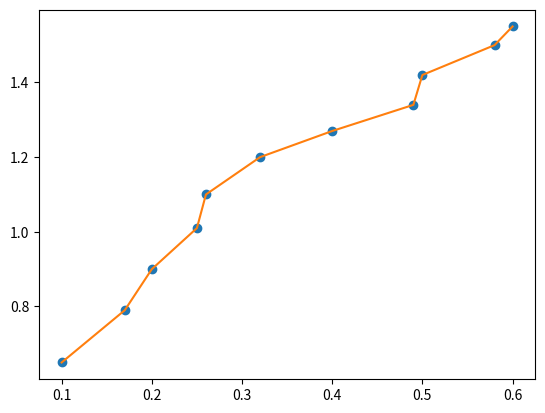

Python code for this plot:
#!/usr/bin/env python
# coding: utf-8

# ---
# ---
# ---
# ##3 Ejercicio para entregar

# Con la ayuda de las leyes de Newton se puede modelar matemáticamente el movimiento de un péndulo simple. Una de las consecuencias más importantes de este modelo es que el periodo de oscilación $T$ del péndulo está determinado por su longitud $L$ mediante la siguiente expresión matemática:
# 
# $$ T = 2 \pi \sqrt{\dfrac{L}{g}},$$
# 
# donde $g$ corresponde a la constante de la aceleración de la gravedad. 
# 
# **Problema**: En un experimento se midió el periodo de un péndulo simple para diferentes longitudes
# y se obtuvo el siguiente conjunto de datos.
# 
# $$
# \begin{aligned}
# &\begin{array}{|c|c|}
# \hline \hline \text {Longitud (m)} & \text {Periodo (s)} \\
# \hline 0.10 & 0.65   \\
# 0.17 & 0.79   \\
# 0.20 & 0.90   \\
# 0.25 & 1.01  \\
# 0.26 & 1.10  \\
# 0.32 & 1.20   \\
# 0.40 & 1.27   \\
# 0.49 & 1.34   \\
# 0.50 & 1.42  \\
# 0.58 & 1.50   \\
# 0.60 & 1.55   \\
# \hline
# \end{array}
# \end{aligned}
# $$
# 
# Con base en la información anterior, realice las siguientes tareas:
# 
# 1. Proponga un cambio de variable $Y=F(T)$ y $X=G(L)$ que le permita tener un modelo lineal, $Y = m\,X+b$, a partir de los datos experimentales. Grafique los datos originales, así como los datos transformados.
# 
# 2. A partir de una regresión lineal de los datos transformados, estime el valor de la constante de la aceleración de la gravedad $g$.
#  
# 3. Usando el modelo obtenido, estime el periodo de un péndulo de longitud 2500 mm.
# 
# 4. Encuentre el polinomio interpolante de Lagrange que pasa por los primeros cuatro pares de datos y muestre su gráfico. 
# 
# 5. Compare el valor del periodo un péndulo de 15 centímetros que se obtiene utilizando el polinomio interpolante y el modelo de regresión lineal. Explique cuál predicción es más confiable.
# 
# 6. De manera similar al punto anterior, compare el valor del periodo un péndulo de 60 centímetros usando el polinomio interpolante y el modelo de regresión lineal. Explique cuál predicción es más confiable en este caso.
# 
# **Nota:** Subir a campus virtual un cuaderno con solo el planteamiento del problema y su solución

# * **Solución punto 1:** Transformación de datos

# In[3]:


# Importa las librerias necesarias
import numpy as np
import matplotlib.pyplot as plt

# Datos originales
longitud  = np.array([0.10, 0.17, 0.20, 0.25, 0.26, 0.32, 0.40, 0.49, 0.50, 0.58, 0.60])
periodo   = np.array([0.65, 0.79, 0.90, 1.01, 1.10, 1.20, 1.27, 1.34, 1.42, 1.50, 1.55])


# > Cambios de variable para linealizar el modelo:
# 
# $$ X = $$
# 
# $$ Y = $$
# 

# In[14]:


# cambio de variable
variable_x = (longitud)
variable_y = (periodo)

plt.plot(longitud,periodo,'o')
plt.plot(variable_x,variable_y)
plt.show()


# * **Solución punto 2:** Regresión lineal para estimar $m$

# In[ ]:






# * **Solución punto 3:** Estimación del periodo para una longitud de 2500 mm 

# In[ ]:






# * **Solución punto 4:** Interpolación para las cuatro primeras parejas de datos  

# In[ ]:




 


# * **Solución punto 5:** Estimación del periodo para una longitud de 15 cm 

# In[ ]:






# * **Solución punto 6:** Estimación del periodo para una longitud de 50 cm

# In[ ]:





